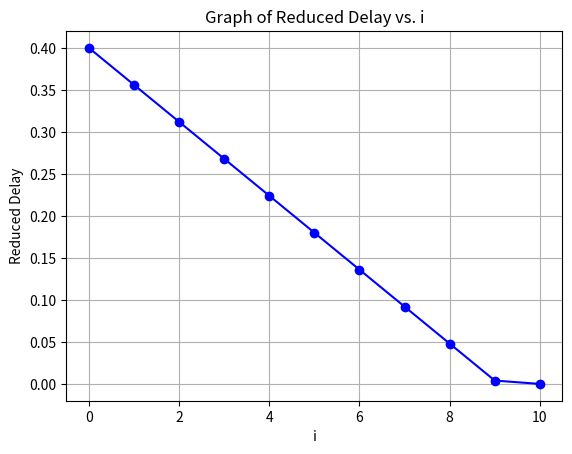

Recreate this plot in Python.
import matplotlib.pyplot as plt

i = [0, 1, 2, 3, 4, 5, 6, 7, 8, 9, 10]
reduced_delay = [0.4, 0.356, 0.312, 0.268, 0.224, 0.18, 0.136, 0.092, 0.048, 0.004, 0]

plt.plot(i, reduced_delay, marker='o', linestyle='-', color='b')
plt.xlabel('i')
plt.ylabel('Reduced Delay')
plt.title('Graph of Reduced Delay vs. i')
plt.grid(True)
plt.show()
